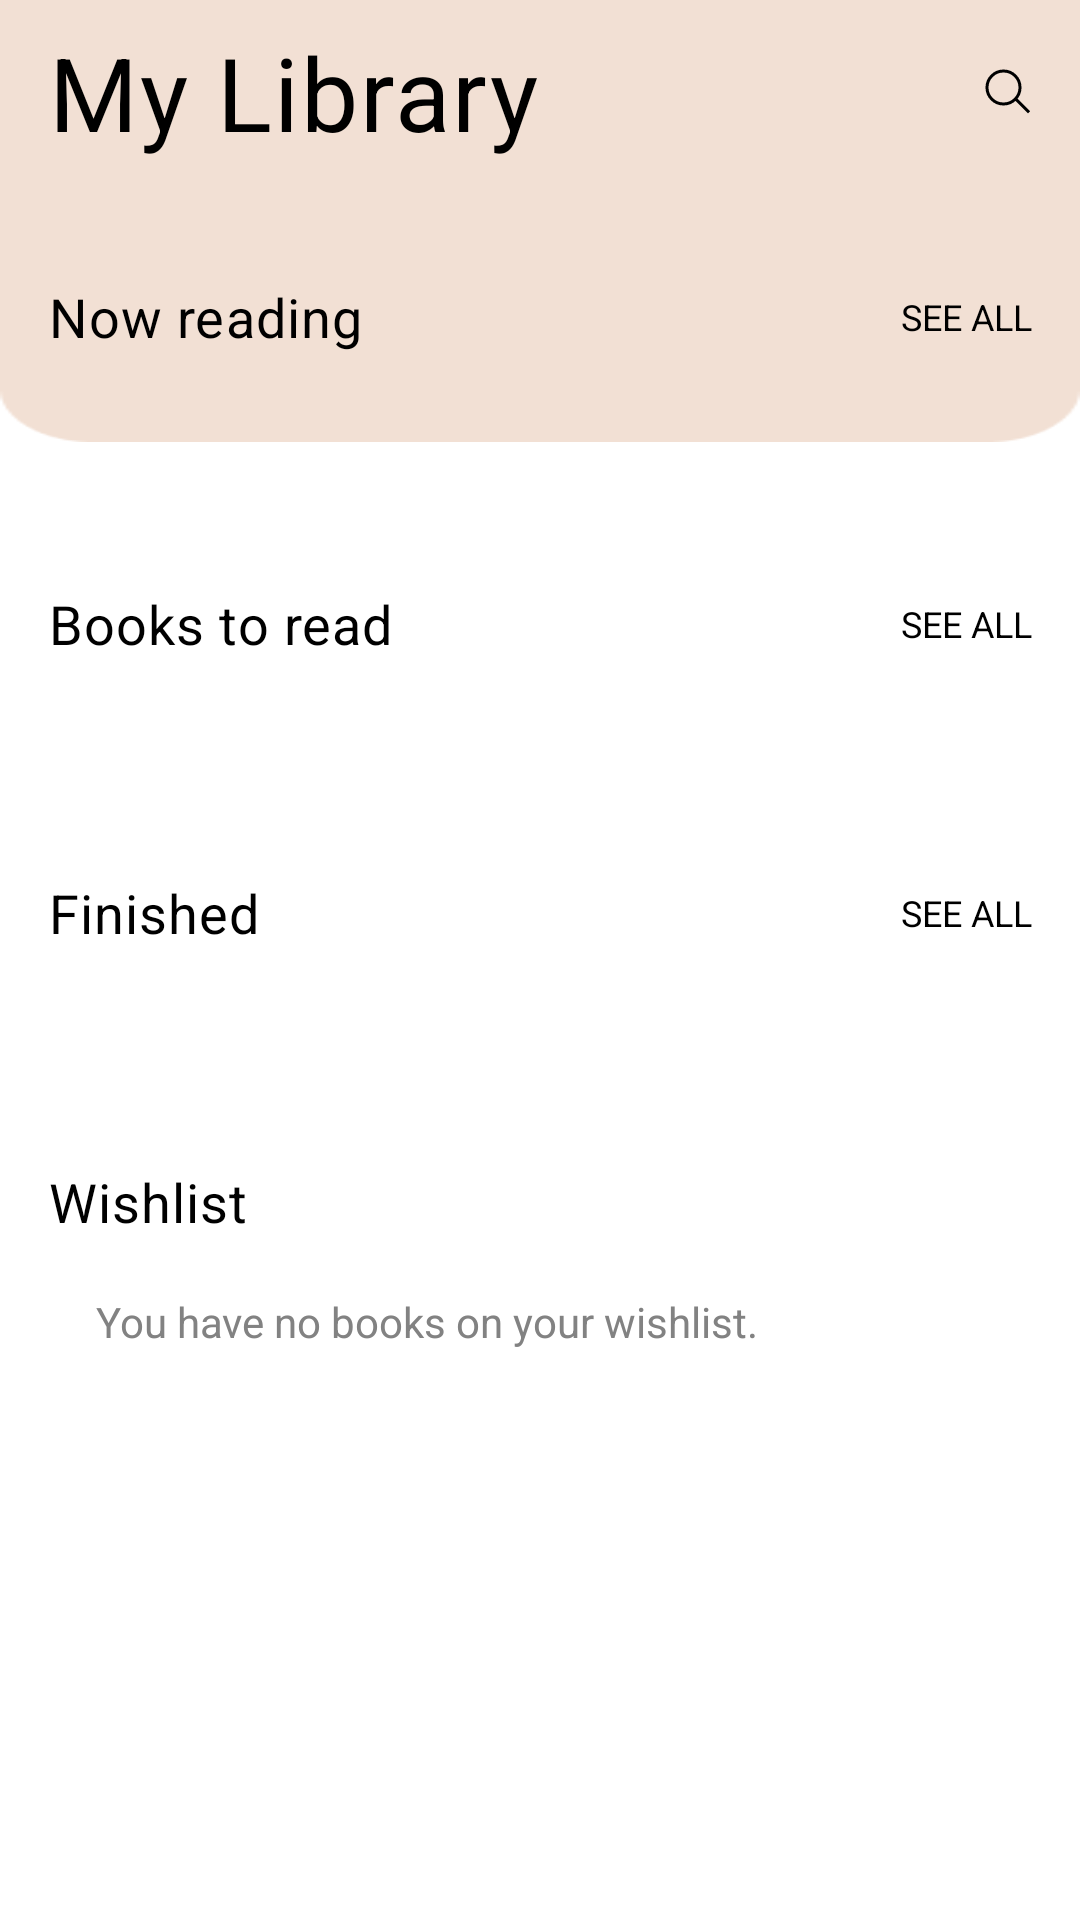

The Android layout XML behind this screen, and the referenced resources:
<!-- AndroidManifest.xml: application theme AppTheme -->
<!-- res/layout/fragment_my_library.xml -->
<?xml version="1.0" encoding="utf-8"?>
<ScrollView xmlns:android="http://schemas.android.com/apk/res/android"

    xmlns:app="http://schemas.android.com/apk/res-auto"
    xmlns:tools="http://schemas.android.com/tools"
    android:layout_width="match_parent"
    android:layout_height="match_parent">

    <androidx.constraintlayout.widget.ConstraintLayout
        android:layout_width="match_parent"
        android:layout_height="wrap_content"
        tools:context=".ui.mylibrary.MyLibraryFragment">

        <ImageView
            android:id="@+id/iv_background_image"
            android:layout_width="0dp"
            android:layout_height="0dp"
            android:contentDescription="@string/background_image_in_home"
            android:scaleType="fitXY"
            android:src="@drawable/bg_my_library"
            app:layout_constraintBottom_toTopOf="@id/now_reading_mid_line"
            app:layout_constraintEnd_toEndOf="parent"
            app:layout_constraintStart_toStartOf="parent"
            app:layout_constraintTop_toTopOf="parent" />

        <TextView
            android:id="@+id/tv_title_my_library"
            style="@style/textStyleH1"
            android:layout_width="0dp"
            android:layout_height="wrap_content"
            android:minHeight="56dp"
            android:paddingStart="16dp"
            android:paddingTop="8dp"
            android:paddingEnd="16dp"
            android:paddingBottom="8dp"
            android:text="@string/my_library"
            android:textColor="@color/black"
            app:drawableEndCompat="@drawable/ic_search"
            app:layout_constraintEnd_toEndOf="parent"
            app:layout_constraintStart_toStartOf="parent"
            app:layout_constraintTop_toTopOf="parent" />

        <TextView
            android:id="@+id/tv_now_reading_title"
            style="@style/textStyleH2"
            android:layout_width="wrap_content"
            android:layout_height="wrap_content"
            android:layout_marginStart="16dp"
            android:layout_marginTop="32dp"
            android:text="@string/now_reading"
            android:textColor="@color/black"
            app:layout_constraintStart_toStartOf="parent"
            app:layout_constraintTop_toBottomOf="@id/tv_title_my_library" />

        <TextView
            android:id="@+id/tv_see_all_now_reading"
            style="@style/textStyleLink"
            android:layout_width="wrap_content"
            android:layout_height="wrap_content"
            android:layout_marginEnd="16dp"
            android:text="@string/see_all"
            android:textAllCaps="true"
            android:textColor="@color/black"
            app:layout_constraintBottom_toBottomOf="@id/tv_now_reading_title"
            app:layout_constraintEnd_toEndOf="parent"
            app:layout_constraintTop_toTopOf="@id/tv_now_reading_title" />

        <androidx.recyclerview.widget.RecyclerView
            android:id="@+id/rv_now_reading"
            android:layout_width="0dp"
            android:layout_height="wrap_content"
            android:layout_marginTop="30dp"
            app:layout_constraintEnd_toEndOf="parent"
            app:layout_constraintStart_toStartOf="@id/tv_now_reading_title"
            app:layout_constraintTop_toBottomOf="@id/tv_now_reading_title" />

        <View
            android:id="@+id/now_reading_mid_line"
            android:layout_width="0dp"
            android:layout_height="1dp"
            app:layout_constraintBottom_toBottomOf="@id/rv_now_reading"
            app:layout_constraintEnd_toEndOf="@id/rv_now_reading"
            app:layout_constraintStart_toStartOf="@id/rv_now_reading"
            app:layout_constraintTop_toTopOf="@id/rv_now_reading" />

        <TextView
            android:id="@+id/tv_books_to_read_title"
            style="@style/textStyleH2"
            android:layout_width="wrap_content"
            android:layout_height="wrap_content"
            android:layout_marginStart="16dp"
            android:layout_marginTop="48dp"
            android:text="@string/books_to_read"
            android:textColor="@color/black"
            app:layout_constraintStart_toStartOf="parent"
            app:layout_constraintTop_toBottomOf="@id/rv_now_reading" />

        <TextView
            android:id="@+id/tv_see_all_books_to_read"
            style="@style/textStyleLink"
            android:layout_width="wrap_content"
            android:layout_height="wrap_content"
            android:layout_marginEnd="16dp"
            android:text="@string/see_all"
            android:textAllCaps="true"
            android:textColor="@color/black"
            app:layout_constraintBottom_toBottomOf="@id/tv_books_to_read_title"
            app:layout_constraintEnd_toEndOf="parent"
            app:layout_constraintTop_toTopOf="@id/tv_books_to_read_title" />

        <androidx.recyclerview.widget.RecyclerView
            android:id="@+id/rv_books_to_read"
            android:layout_width="0dp"
            android:layout_height="wrap_content"
            android:layout_marginTop="24dp"
            app:layout_constraintEnd_toEndOf="parent"
            app:layout_constraintStart_toStartOf="@id/tv_books_to_read_title"
            app:layout_constraintTop_toBottomOf="@id/tv_books_to_read_title" />

        <TextView
            android:id="@+id/tv_finished_title"
            style="@style/textStyleH2"
            android:layout_width="wrap_content"
            android:layout_height="wrap_content"
            android:layout_marginStart="16dp"
            android:layout_marginTop="48dp"
            android:text="@string/finished"
            android:textColor="@color/black"
            app:layout_constraintStart_toStartOf="parent"
            app:layout_constraintTop_toBottomOf="@id/rv_books_to_read" />

        <TextView
            android:id="@+id/tv_see_all_finished"
            style="@style/textStyleLink"
            android:layout_width="wrap_content"
            android:layout_height="wrap_content"
            android:layout_marginEnd="16dp"
            android:text="@string/see_all"
            android:textAllCaps="true"
            android:textColor="@color/black"
            app:layout_constraintBottom_toBottomOf="@id/tv_finished_title"
            app:layout_constraintEnd_toEndOf="parent"
            app:layout_constraintTop_toTopOf="@id/tv_finished_title" />

        <androidx.recyclerview.widget.RecyclerView
            android:id="@+id/rv_finished_books"
            android:layout_width="0dp"
            android:layout_height="wrap_content"
            android:layout_marginTop="24dp"
            app:layout_constraintEnd_toEndOf="parent"
            app:layout_constraintStart_toStartOf="@id/tv_finished_title"
            app:layout_constraintTop_toBottomOf="@id/tv_finished_title" />

        <TextView
            android:id="@+id/tv_wish_list_title"
            style="@style/textStyleH2"
            android:layout_width="wrap_content"
            android:layout_height="wrap_content"
            android:layout_marginStart="16dp"
            android:layout_marginTop="48dp"
            android:text="@string/wishlist"
            android:textColor="@color/black"
            app:layout_constraintStart_toStartOf="parent"
            app:layout_constraintTop_toBottomOf="@id/rv_finished_books" />

        <TextView
            android:id="@+id/tv_wish_list_body"
            style="@style/textStyleBody"
            android:layout_width="wrap_content"
            android:layout_height="wrap_content"
            app:layout_constraintHeight_min="24dp"
            android:gravity="center_vertical"
            android:layout_marginStart="16dp"
            android:layout_marginTop="16dp"
            android:layout_marginBottom="40dp"
            app:layout_constraintBottom_toBottomOf="parent"
            android:text="@string/you_have_no_books_on_your_wishlist"
            android:textColor="@color/grey_600"
            app:layout_constraintStart_toStartOf="@id/tv_wish_list_title"
            app:layout_constraintTop_toBottomOf="@id/tv_wish_list_title" />

    </androidx.constraintlayout.widget.ConstraintLayout>
</ScrollView>
<!-- resources referenced by this layout -->
<resources>
  <color name="black">#000000</color>
  <color name="grey_600">#828282</color>
  <!-- drawable bg_my_library: png bitmap (drawable, 1631 bytes) -->
  <!-- drawable ic_search (drawable) -->
  <vector xmlns:android="http://schemas.android.com/apk/res/android" android:width="16dp" android:height="16dp" android:viewportWidth="16" android:viewportHeight="16">
      <path android:pathData="M10.5 10.275C11.43 9.29 12 7.96 12 6.5 12 3.462 9.538 1 6.5 1S1 3.462 1 6.5 3.462 12 6.5 12c1.576 0 2.997-0.663 4-1.725zm0 0l4.5 4.5" android:strokeWidth="1" android:strokeColor="#000000"/>
  </vector>
  <string name="background_image_in_home">Background image in Home</string>
  <string name="books_to_read">Books to read</string>
  <string name="finished">Finished</string>
  <string name="my_library">My Library</string>
  <string name="now_reading">Now reading</string>
  <string name="see_all">See all</string>
  <string name="wishlist">Wishlist</string>
  <string name="you_have_no_books_on_your_wishlist">You have no books on your wishlist.</string>
  <style name="textStyleBody">
          <item name="fontFamily">@font/proza_libre_regular</item>
          <item name="android:textSize">14sp</item>
          <item name="android:letterSpacing">0.00</item>
      </style>
  <style name="textStyleH1">
          <item name="fontFamily">@font/libre_caslon_bold</item>
          <item name="android:textSize">34sp</item>
          <item name="android:letterSpacing">0.02</item>
      </style>
  <style name="textStyleH2">
          <item name="fontFamily">@font/libre_caslon_bold</item>
          <item name="android:textSize">18sp</item>
          <item name="android:letterSpacing">0.02</item>
      </style>
  <style name="textStyleLink">
          <item name="fontFamily">@font/proza_libre_regular</item>
          <item name="android:textSize">12sp</item>
          <item name="android:letterSpacing">0.00</item>
      </style>
  <style name="AppTheme" parent="Theme.MaterialComponents.Light.NoActionBar">
          
          <item name="colorPrimary">@color/colorPrimary</item>
          <item name="colorPrimaryDark">@color/colorPrimaryDark</item>
          <item name="colorAccent">@color/colorAccent</item>
          <item name="fontFamily">@font/libre_caslon_regular</item>
      </style>
  <color name="colorPrimary">@color/cyan_500</color>
  <color name="colorPrimaryDark">@color/cyan_700</color>
  <color name="colorAccent">@color/deep_orange_500</color>
  <color name="cyan_500">#00BCD4</color>
  <color name="cyan_700">#008BA3</color>
  <color name="deep_orange_500">#FF5722</color>
</resources>
